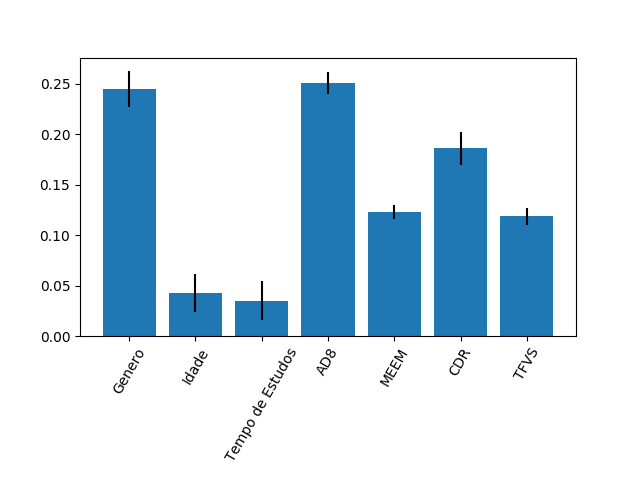

The table this chart was drawn from, first rows:
0.2448241615685472, 0.042454388308942846, 0.03499779680382624, 0.25057742731888666, 0.12276612979380305, 0.18593801781689082, 0.11844207838910302
0.01788, 0.01856, 0.01929, 0.01068, 0.006627, 0.01607, 0.008606
